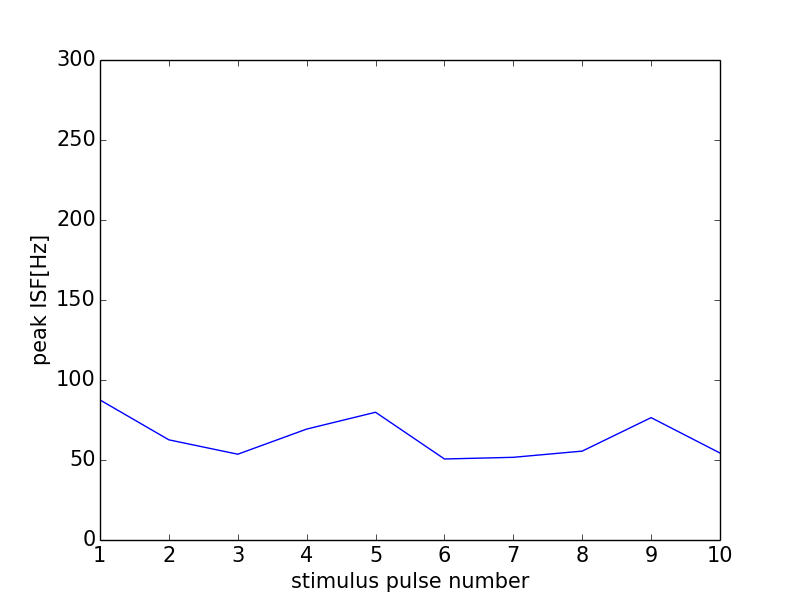

Source data for this figure (header and first rows):
0, 0.0
0, 0
1, 87.53
2, 62.6
3, 53.62
4, 69.32
5, 79.84
6, 50.63
7, 51.68
8, 55.56
9, 76.48
10, 54.35
11, 0
